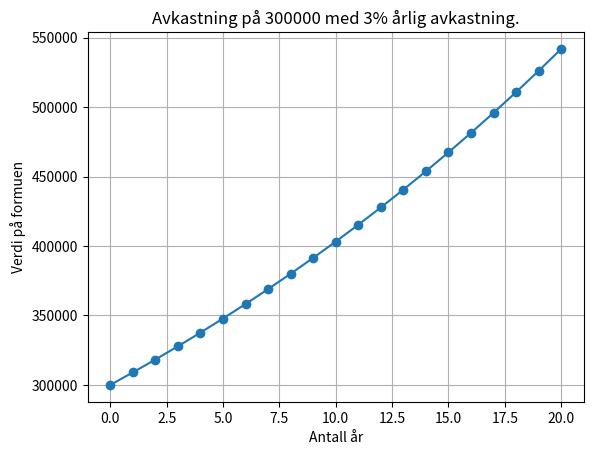

The matplotlib source for this figure:
#!/usr/bin/env python3
# -*- coding: utf-8 -*-
"""
Created on Wed Oct 18 12:48:46 2023

@author: johannes

Kjør funksjonen i oppgave a) med rente 3 prosent og startverdi 300.000. For parameteren
«antall år» skal du kjøre funksjonen for hver verdi i lista fra oppgave b). Du skal lagre
resultatene i ei ny liste eller numpy array. Dette kan gjøres med en for-loop eller med å bruke
numpy arrays i stedet for lister.
"""

import numpy as np
import matplotlib.pyplot as plt

# OPPGAVE A
def renters_rente(verdi_start, years, rente):
    okningstall = 1.0 + rente/100
    verdi_final = verdi_start* (okningstall**years)
    return(verdi_final)




# OPPGAVE B: 
liste_heltall = []
for i in range(0, 21):
    liste_heltall.append(i)

array_heltall = np.array(liste_heltall)
#print(array_heltall)




# OPPGAVE C:
years = 10
verdi_start = 300000
rente = 3


renter_pr_aar = []
for j in liste_heltall:
    resultat = renters_rente(verdi_start, j, rente)
    renter_pr_aar.append(round(resultat))

print(renter_pr_aar)



# OPPGAVE D:
x_koordinater = liste_heltall
y_koordinater = renter_pr_aar

plt.title(f"Avkastning på {verdi_start} med {rente}% årlig avkastning.")
plt.xlabel("Antall år")
plt.ylabel("Verdi på formuen") 

plt.plot(x_koordinater, y_koordinater, "o-", label="3% rente pr. år")
plt.grid(True)
plt.show()











